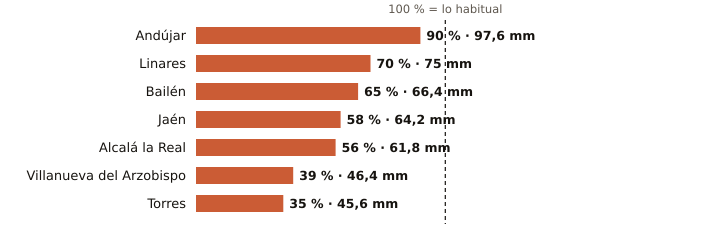

The data file committed next to this chart (first rows):
estacion, provincia, indicativo, mm_otono, referencia_mm, pct, periodo_referencia, hasta, hora
Andújar, Jaén, 5298X, 97.6, 107.9, 90, 2001-2025, 2026-11-13, 12
Linares, Jaén, 5279X, 75.0, 106.9, 70, 2004-2025, 2026-11-13, 11
Bailén, Jaén, 5281X, 66.4, 102.4, 65, 2009-2025, 2026-11-13, 11
Jaén, Jaén, 5270B, 64.2, 110.8, 58, 1991-2020, 2026-11-13, 12
Alcalá la Real, Jaén, 5406X, 61.8, 111.3, 56, 2008-2025, 2026-11-13, 12
Villanueva del Arzobispo, Jaén, 5210X, 46.4, 118.6, 39, 2008-2025, 2026-11-13, 11
Torres, Jaén, 5165X, 45.6, 129.1, 35, 2008-2025, 2026-11-13, 10
